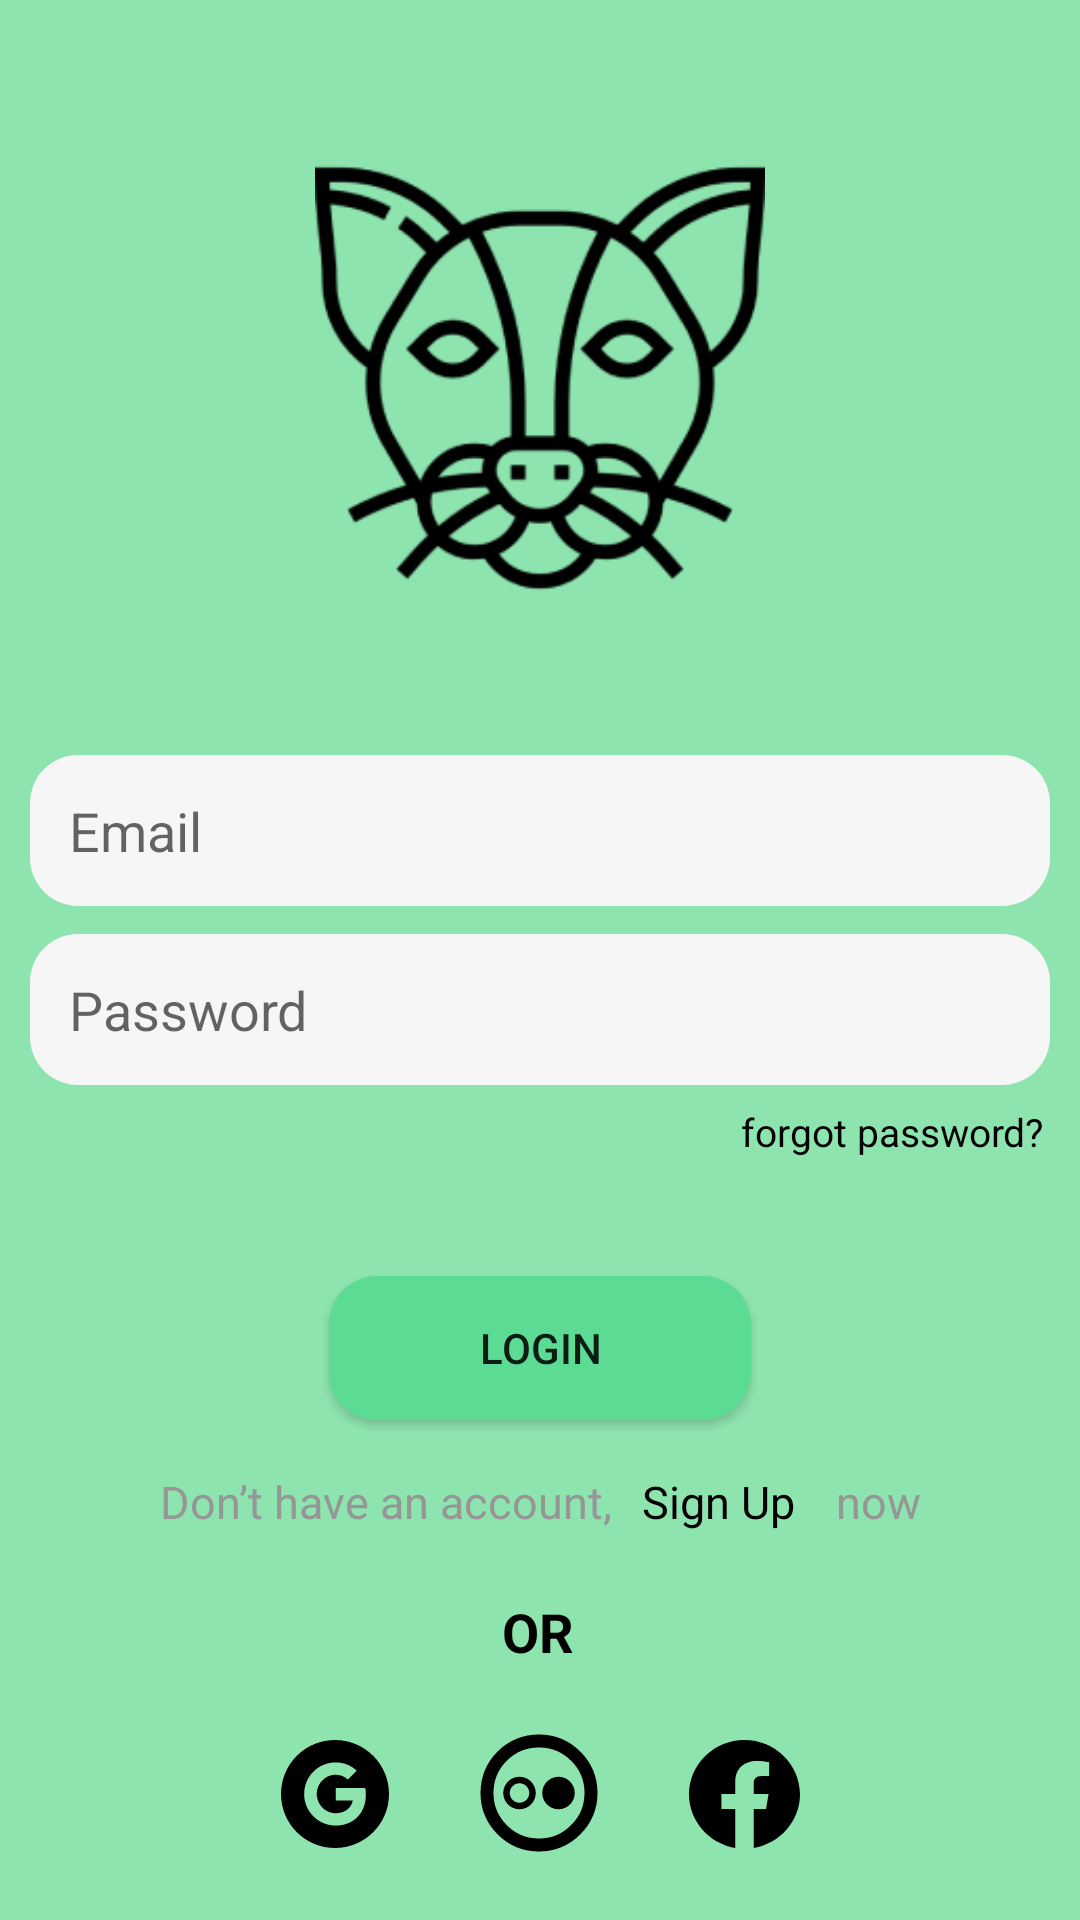

Write the Android layout XML for this screen, with the resource values it uses.
<!-- AndroidManifest.xml: application theme Theme.Zooly -->
<!-- res/layout/fragment_sign.xml -->
<?xml version="1.0" encoding="utf-8"?>
<androidx.constraintlayout.widget.ConstraintLayout xmlns:android="http://schemas.android.com/apk/res/android"
    xmlns:app="http://schemas.android.com/apk/res-auto"
    xmlns:tools="http://schemas.android.com/tools"
    android:layout_width="match_parent"
    android:layout_height="match_parent"
    android:background="@color/colorPrimary"
    tools:context=".ui.registration.SignFragment">

    


    <ImageView
        android:id="@+id/imageView"
        android:layout_width="150dp"
        android:layout_height="150dp"
        android:src="@drawable/splash_img2"
        app:layout_constraintBottom_toTopOf="@+id/edEmail"
        app:layout_constraintEnd_toEndOf="parent"
        app:layout_constraintStart_toStartOf="parent"
        app:layout_constraintTop_toTopOf="parent" />
    <TextView
        android:id="@+id/textView"
        android:layout_width="wrap_content"
        android:layout_height="wrap_content"
        android:text="forgot password?"
        android:textSize="13dp"
        android:textColor="@color/black"
        app:layout_constraintBottom_toBottomOf="parent"
        app:layout_constraintEnd_toEndOf="parent"
        app:layout_constraintHorizontal_bias="0.954"
        app:layout_constraintStart_toStartOf="parent"
        app:layout_constraintTop_toTopOf="parent"
        app:layout_constraintVertical_bias="0.592" />

    <EditText
        android:id="@+id/edEmail"
        android:layout_width="match_parent"
        android:layout_height="wrap_content"
        android:layout_margin="10dp"
        android:layout_marginStart="8dp"
        android:padding="13dp"
        android:hint="Email"
        android:background="@drawable/edit_background"
        app:layout_constraintBottom_toBottomOf="parent"
        app:layout_constraintStart_toStartOf="parent"
        app:layout_constraintTop_toTopOf="parent"
        app:layout_constraintEnd_toEndOf="parent"
        app:layout_constraintVertical_bias="0.424" />


    <EditText
        android:id="@+id/edPassword"
        android:layout_width="match_parent"
        android:layout_height="wrap_content"
        android:layout_margin="10dp"
        android:layout_marginStart="8dp"
        android:background="@drawable/edit_background"
        android:hint="Password"
        android:padding="13dp"
        app:layout_constraintBottom_toBottomOf="parent"
        app:layout_constraintEnd_toEndOf="parent"
        app:layout_constraintHorizontal_bias="0.0"
        app:layout_constraintStart_toStartOf="parent"
        app:layout_constraintTop_toTopOf="@id/edEmail"
        app:layout_constraintVertical_bias="0.156" />

    <Button
        android:id="@+id/btnGoIn"
        android:layout_width="wrap_content"
        android:layout_height="wrap_content"
        android:background="@drawable/btn_background"
        android:paddingStart="50dp"
        android:paddingEnd="50dp"
        android:text="Login"
        app:layout_constraintBottom_toBottomOf="parent"
        app:layout_constraintEnd_toEndOf="parent"
        app:layout_constraintStart_toStartOf="parent"
        app:layout_constraintTop_toBottomOf="@+id/edPassword"
        app:layout_constraintVertical_bias="0.276"
        tools:ignore="MissingConstraints" />

    <LinearLayout
        android:id="@+id/linearLayout"
        android:layout_width="wrap_content"
        android:layout_height="wrap_content"
        android:orientation="horizontal"
        app:layout_constraintBottom_toBottomOf="parent"
        app:layout_constraintEnd_toEndOf="parent"
        app:layout_constraintStart_toStartOf="parent"
        app:layout_constraintTop_toBottomOf="@+id/btnGoIn"
        app:layout_constraintVertical_bias="0.117"
        tools:ignore="MissingConstraints">

        <TextView
            android:layout_width="wrap_content"
            android:layout_height="wrap_content"
            android:text="Don’t have an account,"
            android:textColor="#969696"
            android:textSize="15sp" />

        <TextView
            android:id="@+id/tvSignUp"
            android:layout_width="wrap_content"
            android:layout_height="wrap_content"
            android:layout_marginStart="10dp"
            android:text="Sign Up"
            android:textColor="@color/black"
            android:textSize="15sp" />

        <TextView
            android:layout_width="wrap_content"
            android:layout_height="wrap_content"
            android:layout_marginStart="10dp"
            android:text=" now"
            android:textColor="#969696"
            android:textSize="15sp" />


    </LinearLayout>


    <TextView
        android:id="@+id/textView3"
        android:layout_width="wrap_content"
        android:layout_height="wrap_content"
        android:text="OR"
        android:textColor="@color/black"
        android:textSize="18sp"
        android:textStyle="bold"
        app:layout_constraintBottom_toBottomOf="parent"
        app:layout_constraintEnd_toEndOf="parent"
        app:layout_constraintHorizontal_bias="0.498"
        app:layout_constraintStart_toStartOf="parent"
        app:layout_constraintTop_toBottomOf="@+id/linearLayout"
        app:layout_constraintVertical_bias="0.201"
        tools:ignore="MissingConstraints" />


    <LinearLayout
        android:layout_width="wrap_content"
        android:layout_height="wrap_content"
        android:orientation="horizontal"
        app:layout_constraintBottom_toBottomOf="parent"
        app:layout_constraintEnd_toEndOf="parent"
        app:layout_constraintStart_toStartOf="parent"
        app:layout_constraintTop_toBottomOf="@+id/textView3"
        tools:ignore="MissingConstraints">

        <ImageButton
            android:id="@+id/btn_google"
            android:layout_width="wrap_content"
            android:layout_height="wrap_content"
            android:backgroundTint="@color/colorPrimary"
            android:src="@drawable/ic_google_icon" />

        <ImageButton
            android:layout_width="wrap_content"
            android:layout_height="55dp"
            android:backgroundTint="@color/colorPrimary"
            android:src="@drawable/ic_and" />

        <ImageButton
            android:id="@+id/btn_facebook"
            android:layout_width="wrap_content"
            android:layout_height="wrap_content"
            android:backgroundTint="@color/colorPrimary"
            android:src="@drawable/ic_facbook_icon" />

    </LinearLayout>

</androidx.constraintlayout.widget.ConstraintLayout>
<!-- resources referenced by this layout -->
<resources>
  <color name="black">#FF000000</color>
  <color name="colorPrimary">#8EE4AF</color>
  <!-- drawable btn_background (drawable) -->
  <?xml version="1.0" encoding="utf-8"?>
  <shape android:shape="rectangle" xmlns:android="http://schemas.android.com/apk/res/android">
  
      <solid android:color="@color/colorPrimaryDark"/>
      <corners android:radius="16dp"/>
  </shape>
  <!-- drawable edit_background (drawable) -->
  <?xml version="1.0" encoding="utf-8"?>
  <shape android:shape="rectangle" xmlns:android="http://schemas.android.com/apk/res/android">
  
      <corners android:radius="16dp"/>
      <solid android:color="#F6F6F6"/>
  </shape>
  <!-- drawable ic_facbook_icon (drawable) -->
  <vector xmlns:android="http://schemas.android.com/apk/res/android"
      android:width="37dp"
      android:height="36dp"
      android:viewportWidth="37"
      android:viewportHeight="36">
    <path
        android:pathData="M0,18.1005C0,27.0495 6.68,34.491 15.4167,36V22.9995H10.7917V18H15.4167V13.9995C15.4167,9.4995 18.3967,7.0005 22.6116,7.0005C23.9467,7.0005 25.3866,7.2 26.7217,7.3995V12H24.3583C22.0967,12 21.5833,13.0995 21.5833,14.5005V18H26.5167L25.695,22.9995H21.5833V36C30.32,34.491 37,27.051 37,18.1005C37,8.145 28.675,0 18.5,0C8.325,0 0,8.145 0,18.1005Z"
        android:fillColor="#000000"
        android:fillType="evenOdd"/>
  </vector>
  <!-- drawable ic_google_icon (drawable) -->
  <vector xmlns:android="http://schemas.android.com/apk/res/android"
      android:width="36dp"
      android:height="36dp"
      android:viewportWidth="36"
      android:viewportHeight="36">
    <path
        android:pathData="M18,0C8.058,0 0,8.0595 0,18C0,27.9405 8.058,36 18,36C27.9405,36 36,27.9405 36,18C36,8.0595 27.9405,0 18,0ZM18.21,28.527C12.408,28.527 7.71,23.817 7.71,18C7.71,12.183 12.408,7.473 18.21,7.473C21.045,7.473 23.415,8.5185 25.233,10.2165L22.272,13.1835V13.1775C21.1695,12.1245 19.7715,11.5845 18.21,11.5845C14.745,11.5845 11.9295,14.5185 11.9295,17.994C11.9295,21.4665 14.745,24.4095 18.21,24.4095C21.354,24.4095 23.493,22.6065 23.934,20.1315H18.21V16.026H28.0875C28.2195,16.731 28.29,17.466 28.29,18.237C28.29,24.252 24.2745,28.527 18.21,28.527V28.527Z"
        android:fillColor="#000000"
        android:fillType="evenOdd"/>
  </vector>
  <style name="Theme.Zooly" parent="Theme.MaterialComponents.DayNight.NoActionBar">
          
          <item name="colorPrimary">@color/colorPrimary</item>
          <item name="colorPrimaryDark">@color/colorPrimaryDark</item>
          <item name="colorAccent">@color/colorAccent</item>
          <item name="android:statusBarColor" tools:targetApi="l">?attr/colorPrimary</item>
          
      </style>
  <color name="colorPrimaryDark">#5CDB95</color>
  <color name="colorAccent">#EDF5E1</color>
</resources>
